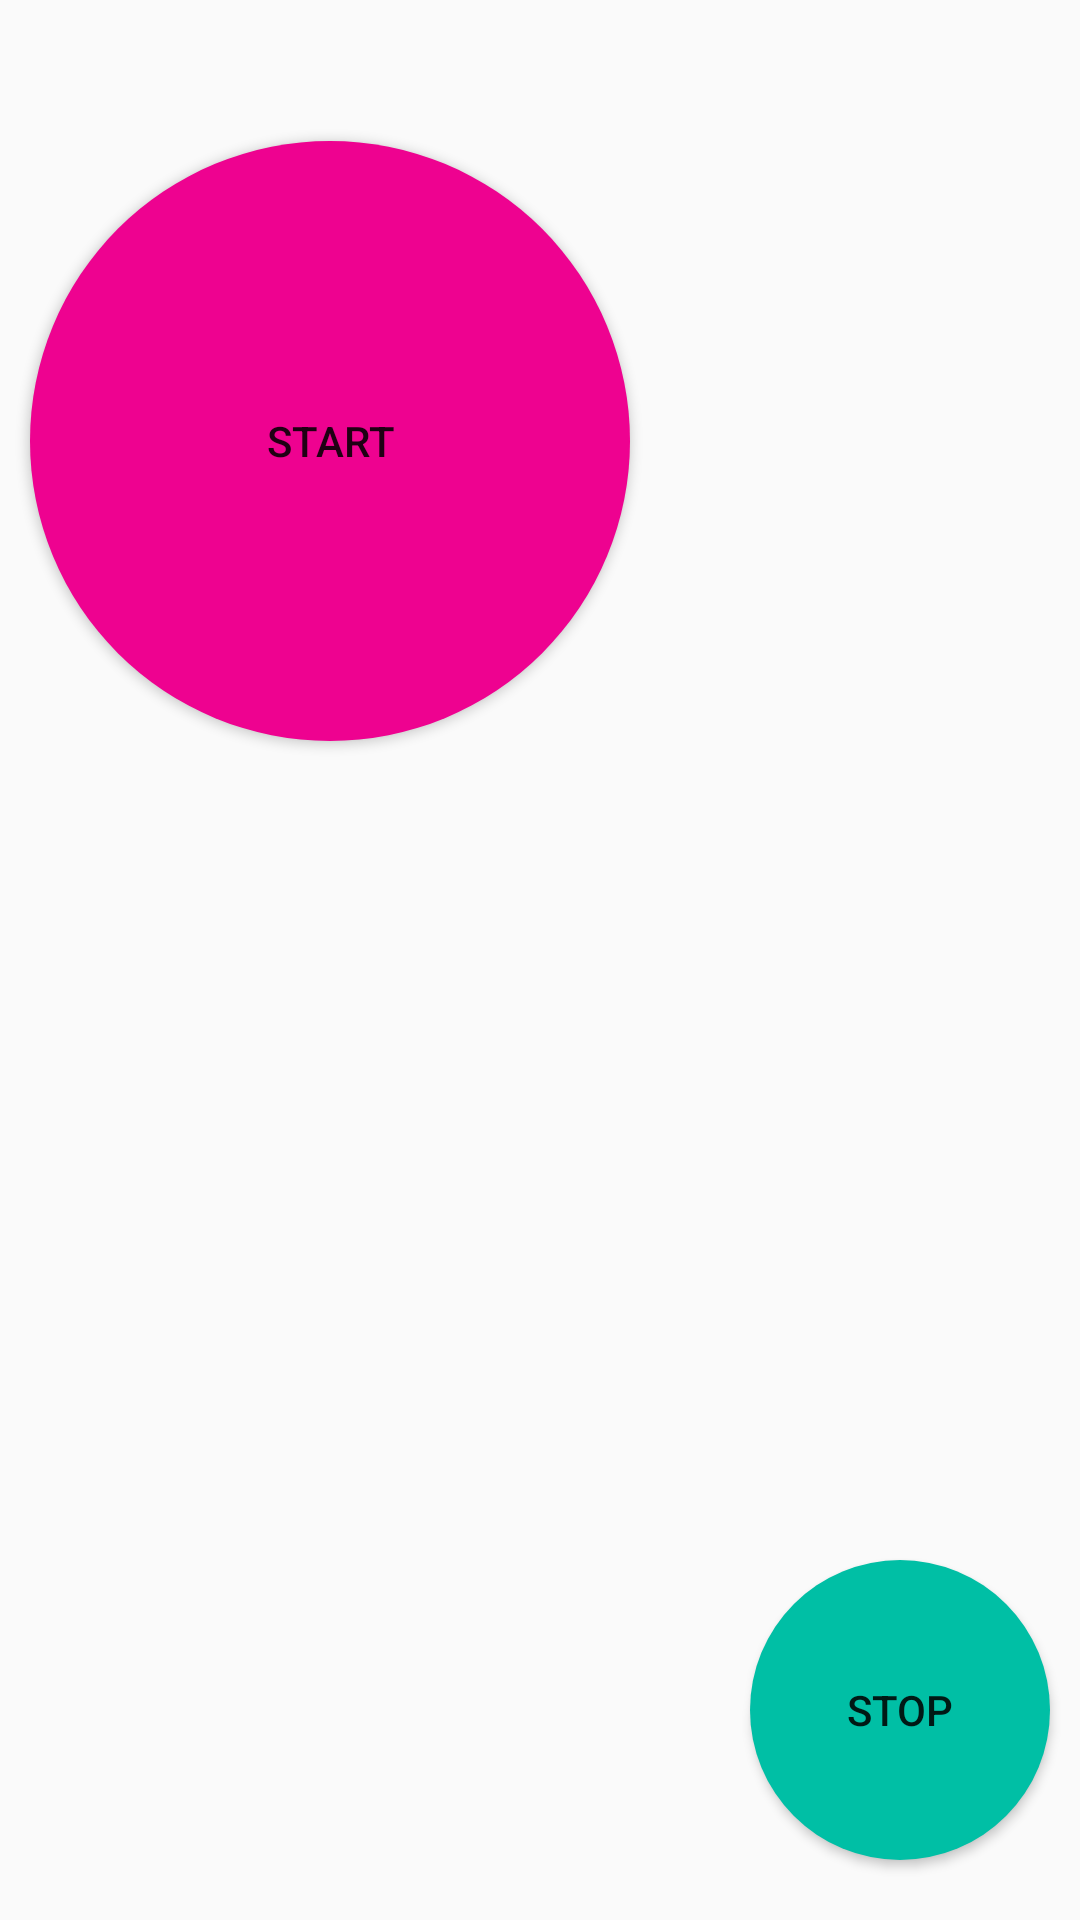

Here is an Android app screen rendered from its layout file. Give the layout XML and the strings, colors and styles it references.
<!-- AndroidManifest.xml: application theme AppTheme -->
<!-- res/layout/fragment_home.xml -->
<?xml version="1.0" encoding="utf-8"?>
<androidx.constraintlayout.widget.ConstraintLayout
    xmlns:android="http://schemas.android.com/apk/res/android"
    xmlns:app="http://schemas.android.com/apk/res-auto"
    android:layout_width="match_parent"
    android:layout_height="match_parent">

    <TextView
        android:id="@+id/text_home"
        android:layout_width="0dp"
        android:layout_height="27dp"
        android:layout_marginStart="8dp"
        android:layout_marginEnd="8dp"
        android:textAlignment="center"
        android:textColor="@color/colorTitle"
        android:textSize="20sp"
        android:textStyle="bold"
        app:layout_constraintEnd_toEndOf="parent"
        app:layout_constraintStart_toStartOf="parent"
        app:layout_constraintTop_toTopOf="parent" />

    <Button
        android:layout_width="wrap_content"
        android:layout_height="wrap_content"
        android:text="@string/start"
        android:background="@drawable/circle_large"
        android:layout_marginStart="10dp"
        android:layout_marginTop="20dp"
        app:layout_constraintStart_toStartOf="parent"
        app:layout_constraintTop_toBottomOf="@id/text_home" />

    <Button
        android:layout_width="wrap_content"
        android:layout_height="wrap_content"
        android:text="@string/stop"
        android:background="@drawable/circle_small"
        android:layout_marginStart="8dp"
        android:layout_marginBottom="20dp"
        android:layout_marginEnd="10dp"
        app:layout_constraintEnd_toEndOf="parent"
        app:layout_constraintBottom_toBottomOf="parent" />

</androidx.constraintlayout.widget.ConstraintLayout>
<!-- resources referenced by this layout -->
<resources>
  <color name="colorTitle">#CF4027</color>
  <!-- drawable circle_large (drawable) -->
  <?xml version="1.0" encoding="utf-8"?>
  <shape xmlns:android="http://schemas.android.com/apk/res/android"
      android:shape="oval">
      <size android:height="200dp" android:width="200dp"/>
      
      
      <solid android:color="@color/colorAccentBtn" />
  </shape>
  <!-- drawable circle_small (drawable) -->
  <?xml version="1.0" encoding="utf-8"?>
  <shape xmlns:android="http://schemas.android.com/apk/res/android"
      android:shape="oval">
      <size android:height="100dp" android:width="100dp"/>
      
      
      <solid android:color="@color/colorPrimary" />
  </shape>
  <string name="start">Start</string>
  <string name="stop">Stop</string>
  <style name="AppTheme" parent="Theme.AppCompat.Light.DarkActionBar">
          
          <item name="colorPrimary">@color/colorPrimary</item>
          <item name="colorPrimaryDark">@color/colorPrimaryDark</item>
          <item name="colorAccent">@color/colorAccent</item>
      </style>
  <color name="colorAccentBtn">#ee0290</color>
  <color name="colorPrimary">#00BFA5</color>
  <color name="colorPrimaryDark">#00574B</color>
  <color name="colorAccent">#D81B60</color>
</resources>
